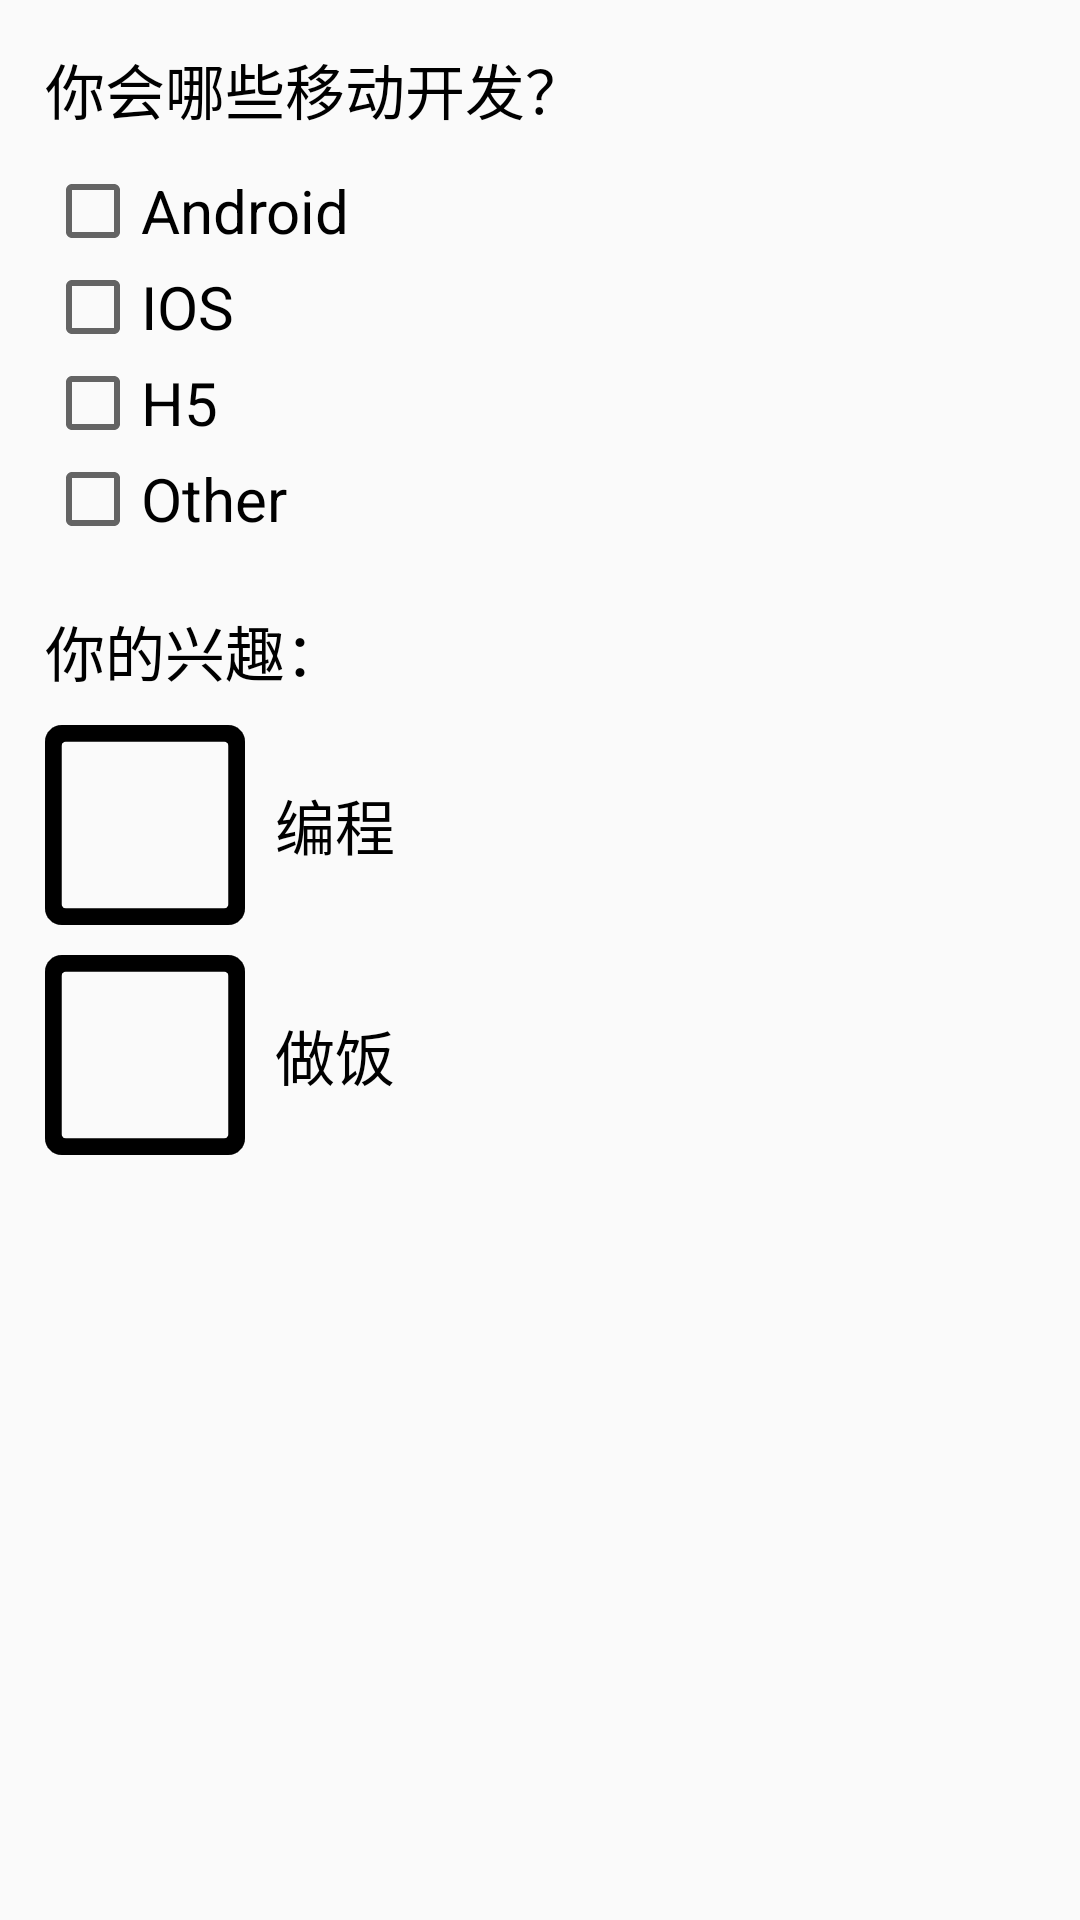

Write the Android layout XML for this screen, with the resource values it uses.
<!-- AndroidManifest.xml: application theme Theme.Exercises -->
<!-- res/layout/activity_check_box.xml -->
<?xml version="1.0" encoding="utf-8"?>
<RelativeLayout xmlns:android="http://schemas.android.com/apk/res/android"
    android:layout_width="match_parent"
    android:layout_height="match_parent"
    android:padding="15dp">

    <TextView
        android:id="@+id/tv_title"
        android:layout_width="wrap_content"
        android:layout_height="wrap_content"
        android:text="你会哪些移动开发？"
        android:textSize="20sp"
        android:textColor="#000000"
        android:layout_marginBottom="10dp"/>

    <CheckBox
        android:id="@+id/cb_1"
        android:layout_width="wrap_content"
        android:layout_height="wrap_content"
        android:text="Android"
        android:textSize="20sp"
        android:layout_below="@+id/tv_title"/>
    <CheckBox
        android:id="@+id/cb_2"
        android:layout_width="wrap_content"
        android:layout_height="wrap_content"
        android:text="IOS"
        android:textSize="20sp"
        android:layout_below="@+id/cb_1"/>
    <CheckBox
        android:id="@+id/cb_3"
        android:layout_width="wrap_content"
        android:layout_height="wrap_content"
        android:text="H5"
        android:textSize="20sp"
        android:layout_below="@+id/cb_2"/>
    <CheckBox
        android:id="@+id/cb_4"
        android:layout_width="wrap_content"
        android:layout_height="wrap_content"
        android:text="Other"
        android:textSize="20sp"
        android:layout_below="@+id/cb_3"/>

    <LinearLayout
        android:layout_width="wrap_content"
        android:layout_height="wrap_content"
        android:orientation="vertical"
        android:layout_below="@+id/cb_4"
        android:layout_marginTop="20dp">
        <TextView
            android:layout_width="wrap_content"
            android:layout_height="wrap_content"
            android:text="你的兴趣："
            android:textSize="20sp"
            android:textColor="#000000"/>
        <CheckBox
            android:id="@+id/cb_5"
            android:layout_width="wrap_content"
            android:layout_height="wrap_content"
            android:text="编程"
            android:textSize="20sp"
            android:layout_marginTop="10dp"
            android:button="@drawable/bg_checkbox"
            android:paddingLeft="10dp"/>
        <CheckBox
            android:id="@+id/cb_6"
            android:layout_width="wrap_content"
            android:layout_height="wrap_content"
            android:text="做饭"
            android:textSize="20sp"
            android:layout_marginTop="10dp"
            android:button="@drawable/bg_checkbox"
            android:paddingLeft="10dp"/>
    </LinearLayout>
</RelativeLayout>
<!-- resources referenced by this layout -->
<resources>
  <!-- drawable bg_checkbox (drawable) -->
  <?xml version="1.0" encoding="utf-8"?>
  <selector xmlns:android="http://schemas.android.com/apk/res/android">
      <item android:state_checked="false" android:drawable="@drawable/checkbox"/>
      <item android:state_checked="true" android:drawable="@drawable/checkbox_checked"/>
  
  </selector>
  <style name="Theme.Exercises" parent="Theme.MaterialComponents.DayNight.DarkActionBar.Bridge">
          
          <item name="colorPrimary">@color/purple_500</item>
          <item name="colorPrimaryVariant">@color/purple_700</item>
          <item name="colorOnPrimary">@color/white</item>
          
          <item name="colorSecondary">@color/teal_200</item>
          <item name="colorSecondaryVariant">@color/teal_700</item>
          <item name="colorOnSecondary">@color/black</item>
          
          <item name="android:statusBarColor" tools:targetApi="l">?attr/colorPrimaryVariant</item>
          
      </style>
  <!-- drawable checkbox: png bitmap (drawable-xxhdpi, 2082 bytes) -->
  <!-- drawable checkbox_checked: png bitmap (drawable-xxhdpi, 3365 bytes) -->
  <!-- not gathered from this repository: default colours our renderer supplied (Android Studio template values) -->
  <color name="purple_500">#FF6200EE</color>
  <color name="purple_700">#FF3700B3</color>
  <color name="teal_200">#FF03DAC5</color>
  <color name="teal_700">#FF018786</color>
  <color name="black">#FF000000</color>
  <color name="white">#FFFFFFFF</color>
</resources>
